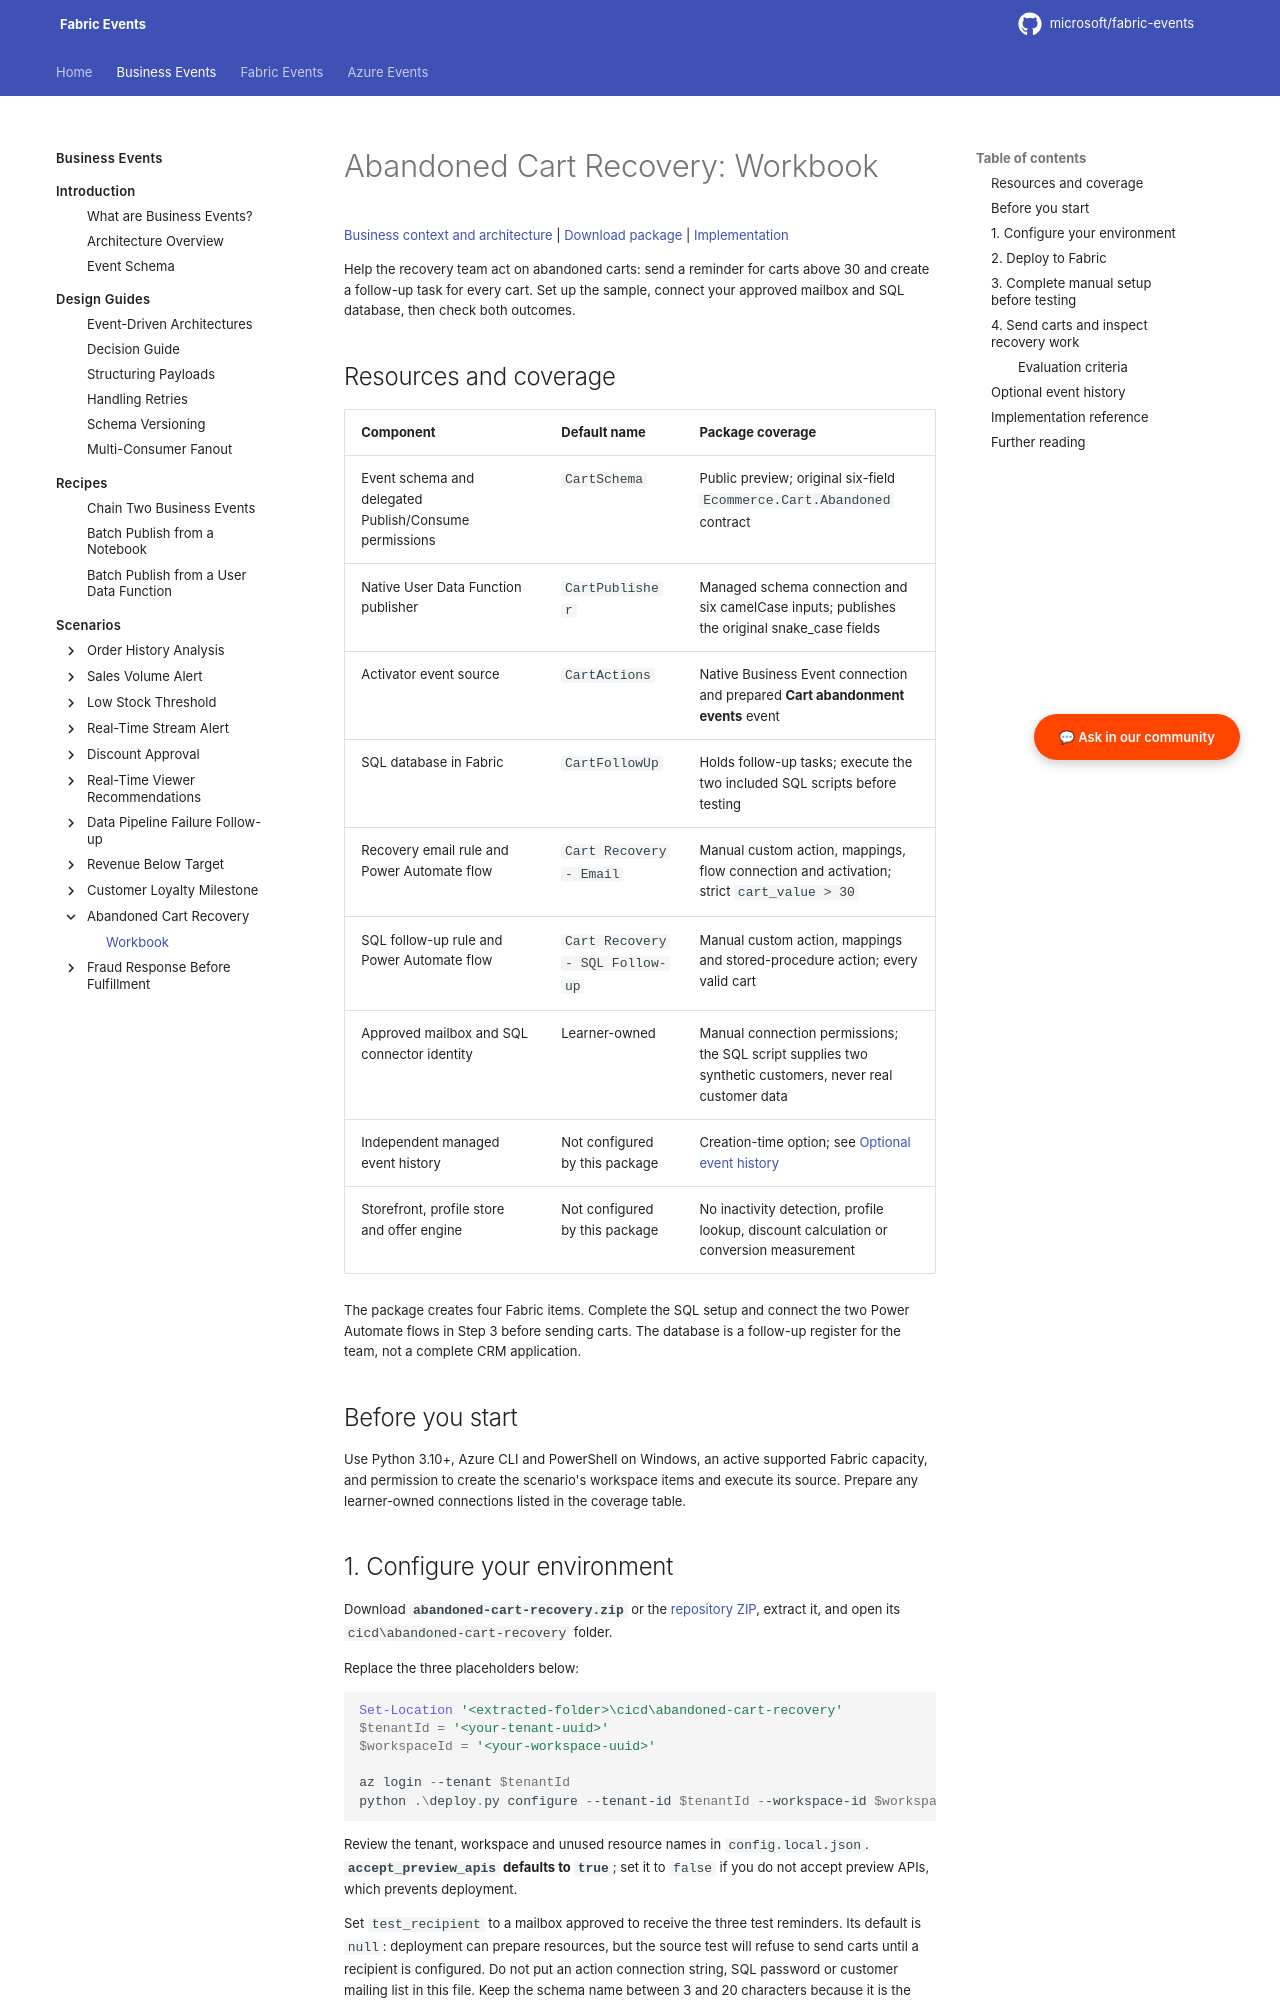

repository: microsoft/fabric-events · page: business-events/scenarios/abandoned-cart-recovery/deployment/index.html · generator: mkdocs

# Abandoned Cart Recovery: Workbook

[Business context and architecture](../abandoned-cart-recovery.md) | [Download package](../../../assets/downloads/abandoned-cart-recovery.zip) | [Implementation](https://github.com/microsoft/fabric-events/tree/main/cicd/abandoned-cart-recovery)

Help the recovery team act on abandoned carts: send a reminder for carts above 30 and create a follow-up task for every cart. Set up the sample, connect your approved mailbox and SQL database, then check both outcomes.

<span id="abandoned-cart-recovery-deployment-guide"></span>
<span id="deployment-architecture"></span>

## Resources and coverage

| Component | Default name | Package coverage |
|---|---|---|
| Event schema and delegated Publish/Consume permissions | `CartSchema` | Public preview; original six-field `Ecommerce.Cart.Abandoned` contract |
| Native User Data Function publisher | `CartPublisher` | Managed schema connection and six camelCase inputs; publishes the original snake_case fields |
| Activator event source | `CartActions` | Native Business Event connection and prepared **Cart abandonment events** event |
| SQL database in Fabric | `CartFollowUp` | Holds follow-up tasks; execute the two included SQL scripts before testing |
| Recovery email rule and Power Automate flow | `Cart Recovery - Email` | Manual custom action, mappings, flow connection and activation; strict `cart_value > 30` |
| SQL follow-up rule and Power Automate flow | `Cart Recovery - SQL Follow-up` | Manual custom action, mappings and stored-procedure action; every valid cart |
| Approved mailbox and SQL connector identity | Learner-owned | Manual connection permissions; the SQL script supplies two synthetic customers, never real customer data |
| Independent managed event history | Not configured by this package | Creation-time option; see [Optional event history](#optional-event-history) |
| Storefront, profile store and offer engine | Not configured by this package | No inactivity detection, profile lookup, discount calculation or conversion measurement |

The package creates four Fabric items. Complete the SQL setup and connect the two Power Automate flows in Step 3 before sending carts. The database is a follow-up register for the team, not a complete CRM application.

## Before you start

Use Python 3.10+, Azure CLI and PowerShell on Windows, an active supported Fabric capacity, and permission to create the scenario's workspace items and execute its source. Prepare any learner-owned connections listed in the coverage table.

## 1. Configure your environment

Download **`abandoned-cart-recovery.zip`** or the [repository ZIP](https://github.com/microsoft/fabric-events/archive/refs/heads/main.zip), extract it, and open its `cicd\abandoned-cart-recovery` folder.

Replace the three placeholders below:

```powershell
Set-Location '<extracted-folder>\cicd\abandoned-cart-recovery'
$tenantId = '<your-tenant-uuid>'
$workspaceId = '<your-workspace-uuid>'

az login --tenant $tenantId
python .\deploy.py configure --tenant-id $tenantId --workspace-id $workspaceId --auth-provider azure_cli --output .\config.local.json
```

Review the tenant, workspace and unused resource names in `config.local.json`. **`accept_preview_apis` defaults to `true`**; set it to `false` if you do not accept preview APIs, which prevents deployment.

Set `test_recipient` to a mailbox approved to receive the three test reminders. Its default is `null`: deployment can prepare resources, but the source test will refuse to send carts until a recipient is configured. Do not put an action connection string, SQL password or customer mailing list in this file. Keep the schema name between 3 and 20 characters because it is the UDF connection alias.

Use Python 3.10+, Azure CLI, PowerShell on Windows and delegated access to an active supported Fabric capacity with SQL database creation enabled. The identity needs item creation and UDF execution permissions. The manual responses require the premium Data Activator and SQL Server connectors in Power Automate, an approved email connection, and Microsoft Entra ID access to the writable SQL database.

## 2. Deploy to Fabric

```powershell
.\deploy.bat --config .\config.local.json --confirm-workspace $workspaceId
```

Open your workspace and find the schema, publishing function, Activator and `CartFollowUp` SQL database. Keep `sql_destination.server` and `sql_destination.database` from the command output for the SQL connection in Step 3. No carts have been sent yet; complete both response flows before running the sample.

The publisher inputs are `customerId`, `customerEmail`, `cartId`, `cartValue`, `itemCount` and `lastActivityAt`. Fabric rejects underscores in UDF parameter names; the original six event fields remain unchanged.
